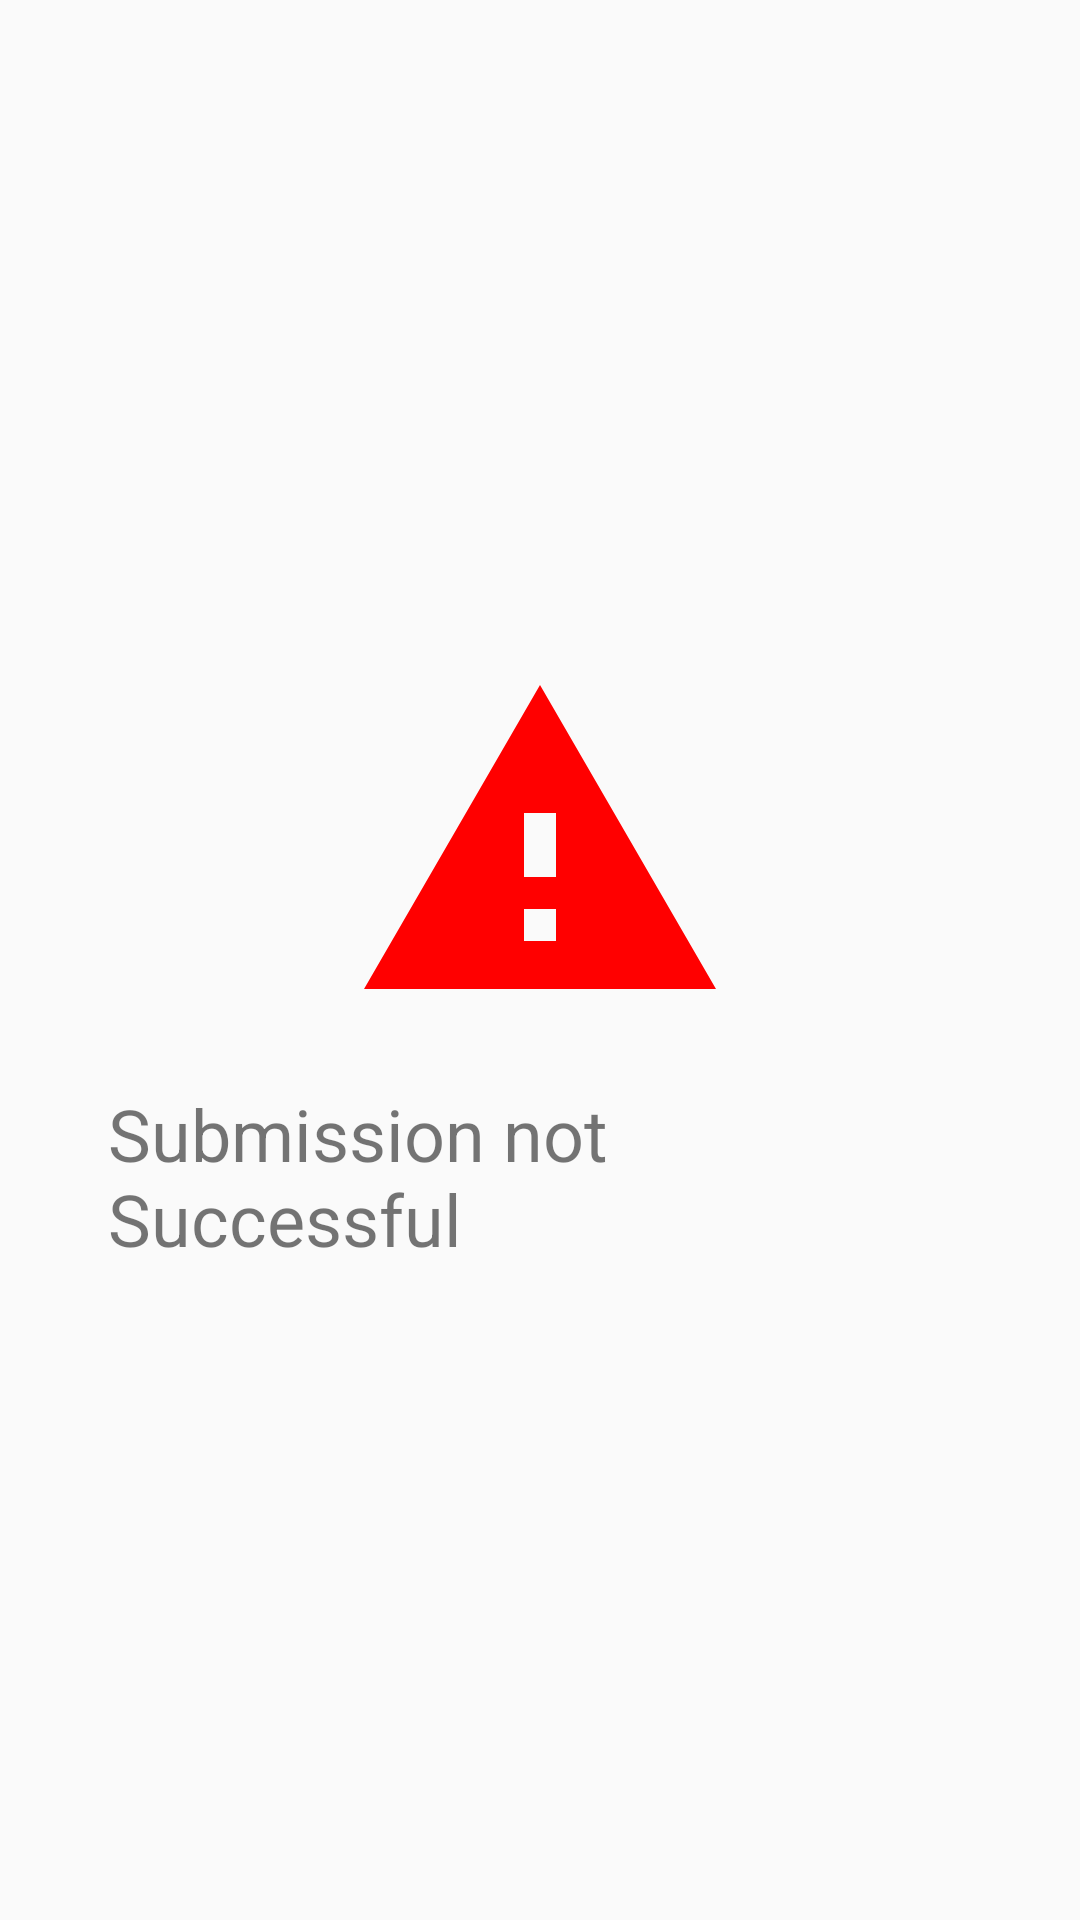

Reconstruct the res/layout file that produces this screen, plus the resources it refers to.
<!-- AndroidManifest.xml: application theme AppTheme -->
<!-- res/layout/error_popup.xml -->
<?xml version="1.0" encoding="utf-8"?>
<layout>
    <androidx.constraintlayout.widget.ConstraintLayout xmlns:android="http://schemas.android.com/apk/res/android"
        android:layout_width="match_parent"
        android:layout_height="match_parent"
        xmlns:app="http://schemas.android.com/apk/res-auto">

        <LinearLayout
            android:layout_width="match_parent"
            android:layout_height="wrap_content"
            android:orientation="vertical"
            app:layout_constraintStart_toStartOf="parent"
            app:layout_constraintEnd_toEndOf="parent"
            app:layout_constraintTop_toTopOf="parent"
            app:layout_constraintBottom_toBottomOf="parent"
            android:background="@drawable/popup_bg"
            android:paddingVertical="16dp"
            android:gravity="center"
            android:layout_marginHorizontal="36dp"
            >

            <ImageView
                android:layout_width="wrap_content"
                android:layout_height="wrap_content"
                android:src="@drawable/ic_error"/>

            <TextView
                android:layout_width="wrap_content"
                android:layout_height="wrap_content"
                android:text="@string/submission_not_successful"
                android:textSize="24sp"
                android:layout_marginTop="16dp"
                />


        </LinearLayout>


    </androidx.constraintlayout.widget.ConstraintLayout>
</layout>
<!-- resources referenced by this layout -->
<resources>
  <!-- drawable ic_error (drawable) -->
  <vector android:height="128dp" android:tint="#FF0000"
      android:viewportHeight="24" android:viewportWidth="24"
      android:width="128dp" xmlns:android="http://schemas.android.com/apk/res/android">
      <path android:fillColor="@android:color/white" android:pathData="M1,21h22L12,2 1,21zM13,18h-2v-2h2v2zM13,14h-2v-4h2v4z"/>
  </vector>
  <string name="submission_not_successful">Submission not Successful</string>
  <style name="AppTheme" parent="Theme.AppCompat.Light.NoActionBar">
          
          <item name="colorPrimary">@color/colorPrimary</item>
          <item name="colorPrimaryDark">@color/colorPrimaryDark</item>
          <item name="colorAccent">@color/colorAccent</item>
      </style>
  <color name="colorPrimary">#393939</color>
  <color name="colorPrimaryDark">#000</color>
  <color name="colorAccent">#FFF</color>
</resources>
